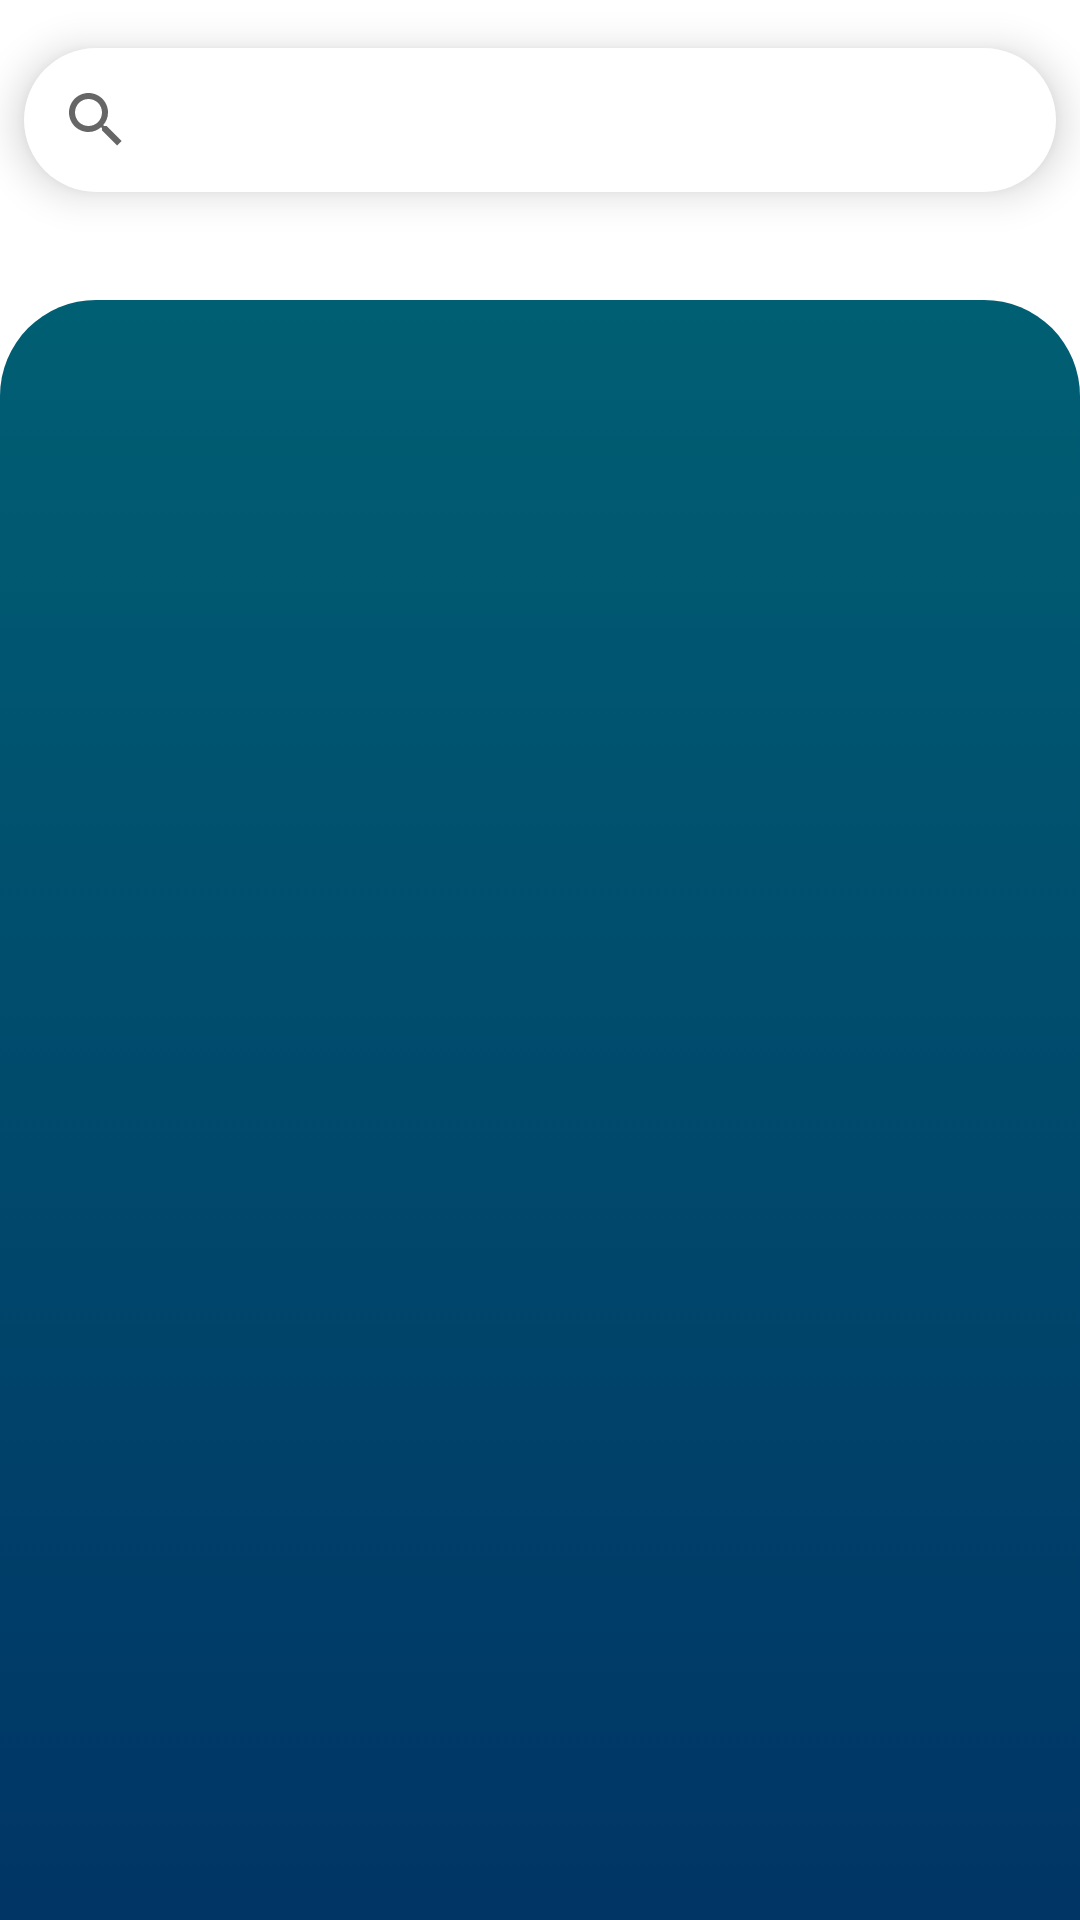

Here is an Android app screen rendered from its layout file. Give the layout XML and the strings, colors and styles it references.
<!-- AndroidManifest.xml: application theme Theme.Pokemon -->
<!-- res/layout/pokemon_list_fragment.xml -->
<?xml version="1.0" encoding="utf-8"?>
<androidx.constraintlayout.widget.ConstraintLayout xmlns:android="http://schemas.android.com/apk/res/android"
    xmlns:app="http://schemas.android.com/apk/res-auto"
    xmlns:tools="http://schemas.android.com/tools"
    android:layout_width="match_parent"
    android:layout_height="match_parent"
    android:background="@color/white"
    android:orientation="vertical"
    tools:context=".presentation.PokemonListFragment">


    <androidx.appcompat.widget.SearchView
        android:id="@+id/search_view"
        android:layout_width="match_parent"
        android:layout_height="wrap_content"
        android:layout_marginStart="8dp"
        android:layout_marginTop="16dp"
        android:layout_marginEnd="8dp"
        android:background="@drawable/search_view_background"
        android:elevation="8dp"
        app:layout_constraintEnd_toEndOf="parent"
        app:layout_constraintStart_toStartOf="parent"
        app:layout_constraintTop_toTopOf="parent" />

    <androidx.recyclerview.widget.RecyclerView
        android:layout_width="match_parent"
        android:id="@+id/recycler_view"
        app:layoutManager="androidx.recyclerview.widget.GridLayoutManager"
        android:layout_height="match_parent"
        android:layout_marginTop="100dp"
        android:background="@drawable/recycler_view_background"
        app:layout_constraintTop_toBottomOf="@id/search_view"
        app:layout_constraintVertical_weight="1"
        tools:layout_editor_absoluteX="0dp" />

    <ProgressBar
        android:layout_width="wrap_content"
        android:visibility="gone"
        android:layout_height="wrap_content"
        app:layout_constraintBottom_toBottomOf="parent"
        app:layout_constraintEnd_toEndOf="parent"
        android:id="@+id/progress_bar"
        app:layout_constraintStart_toStartOf="parent"
        app:layout_constraintTop_toTopOf="parent" />

    <TextView
        android:id="@+id/error_txt"
        android:layout_width="wrap_content"
        android:layout_height="wrap_content"
        android:text="@string/error"
        android:textColor="@color/black"
        android:textSize="18sp"
        android:visibility="gone"
        android:layout_marginBottom="90dp"
        app:layout_constraintBottom_toBottomOf="parent"
        app:layout_constraintEnd_toEndOf="parent"
        app:layout_constraintStart_toStartOf="parent"
        app:layout_constraintTop_toBottomOf="@id/progress_bar"
        />


</androidx.constraintlayout.widget.ConstraintLayout>
<!-- resources referenced by this layout -->
<resources>
  <color name="black">#FF000000</color>
  <color name="white">#FFFFFFFF</color>
  <!-- drawable recycler_view_background (drawable) -->
  <?xml version="1.0" encoding="utf-8"?>
  <selector xmlns:android="http://schemas.android.com/apk/res/android">
      <item android:state_enabled="false">
          <shape android:shape="rectangle">
              <gradient android:type="linear" android:angle="90" android:startColor="#003566"
                  android:endColor="#005f73" />
              <corners android:radius="0dp" android:topLeftRadius="32dp" android:topRightRadius="32dp"/>
          </shape>
      </item>
  </selector>
  <!-- drawable search_view_background (drawable) -->
  <?xml version="1.0" encoding="utf-8"?>
  <selector xmlns:android="http://schemas.android.com/apk/res/android">
      <item android:state_enabled="false">
          <shape android:shape="rectangle">
              <corners android:radius="34dp">
              </corners>
              <solid android:color="@color/white" />
  
  
          </shape>
  
  
      </item>
  </selector>
  <string name="error">ERROR</string>
  <style name="Theme.Pokemon" parent="Theme.MaterialComponents.DayNight.DarkActionBar">
          
          <item name="colorPrimary">@color/purple_500</item>
          <item name="colorPrimaryVariant">@color/purple_700</item>
          <item name="colorOnPrimary">@color/white</item>
          
          <item name="colorSecondary">@color/teal_200</item>
          <item name="colorSecondaryVariant">@color/teal_700</item>
          <item name="colorOnSecondary">@color/black</item>
          
          <item name="android:statusBarColor" tools:targetApi="l">?attr/colorPrimaryVariant</item>
          
          <item name="windowNoTitle">true</item>
          <item name="windowActionBar">false</item>
          <item name="android:windowFullscreen">true</item>
      </style>
  <color name="purple_500">#FF6200EE</color>
  <color name="purple_700">#FF3700B3</color>
  <color name="teal_200">#FF03DAC5</color>
  <color name="teal_700">#FF018786</color>
</resources>
